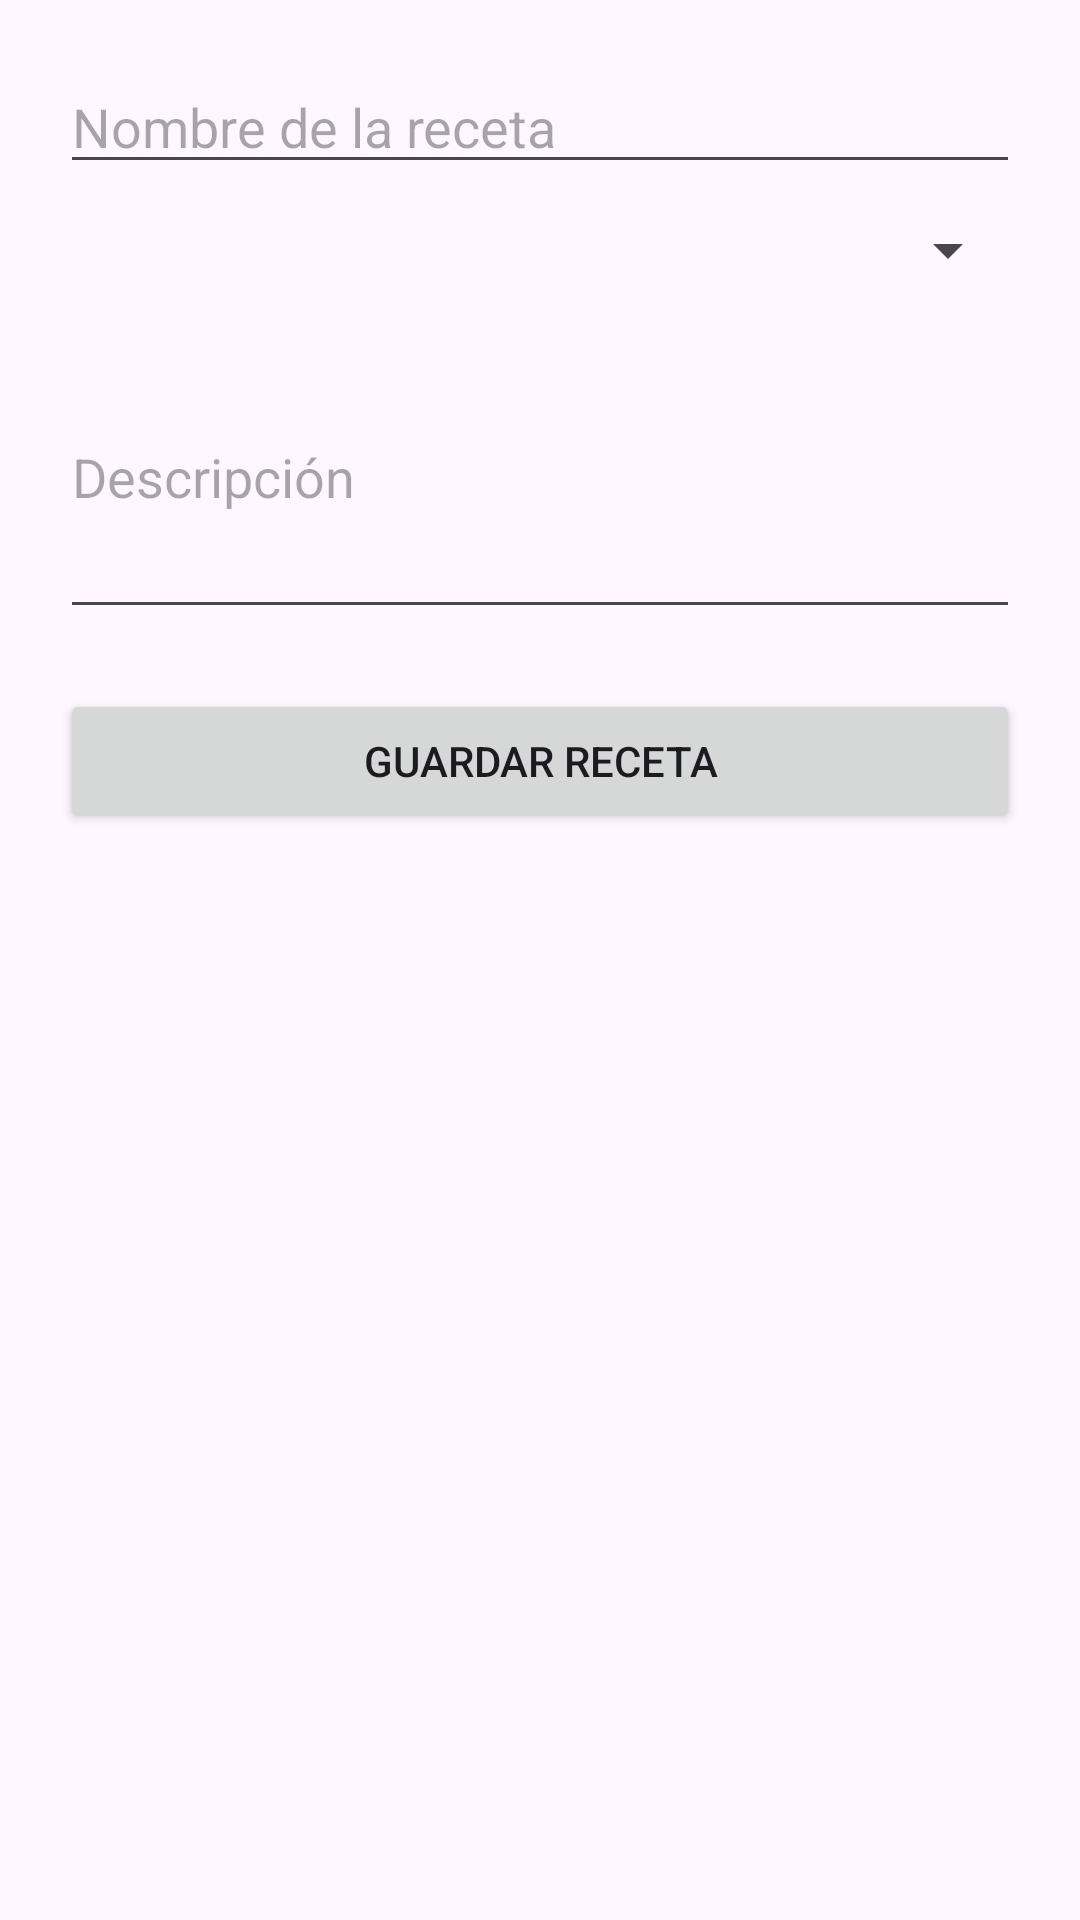

Here is an Android app screen rendered from its layout file. Give the layout XML and the strings, colors and styles it references.
<!-- AndroidManifest.xml: application theme Theme.Libroderecetaspro -->
<!-- res/layout/activity_agregar_receta.xml -->
<?xml version="1.0" encoding="utf-8"?>
<ScrollView xmlns:android="http://schemas.android.com/apk/res/android"
    android:layout_width="match_parent"
    android:layout_height="match_parent">

    <LinearLayout
        android:layout_width="match_parent"
        android:layout_height="wrap_content"
        android:orientation="vertical"
        android:padding="20dp">

        <EditText
            android:id="@+id/campoNombre"
            android:layout_width="match_parent"
            android:layout_height="wrap_content"
            android:hint="Nombre de la receta"/>

        
        <Spinner
            android:id="@+id/spinnerCategorias"
            android:layout_width="match_parent"
            android:layout_height="wrap_content"
            android:layout_marginTop="10dp"/>

        <EditText
            android:id="@+id/campoDescripcion"
            android:layout_width="match_parent"
            android:layout_height="wrap_content"
            android:hint="Descripción"
            android:layout_marginTop="10dp"
            android:minLines="4"/>

        <Button
            android:id="@+id/btnGuardar"
            android:layout_width="match_parent"
            android:layout_height="wrap_content"
            android:text="Guardar receta"
            android:layout_marginTop="20dp"/>

    </LinearLayout>
</ScrollView>
<!-- resources referenced by this layout -->
<resources>
  <style name="Theme.Libroderecetaspro" parent="Base.Theme.Libroderecetaspro" />
  <style name="Base.Theme.Libroderecetaspro" parent="Theme.Material3.DayNight.NoActionBar">
          
          
      </style>
</resources>
